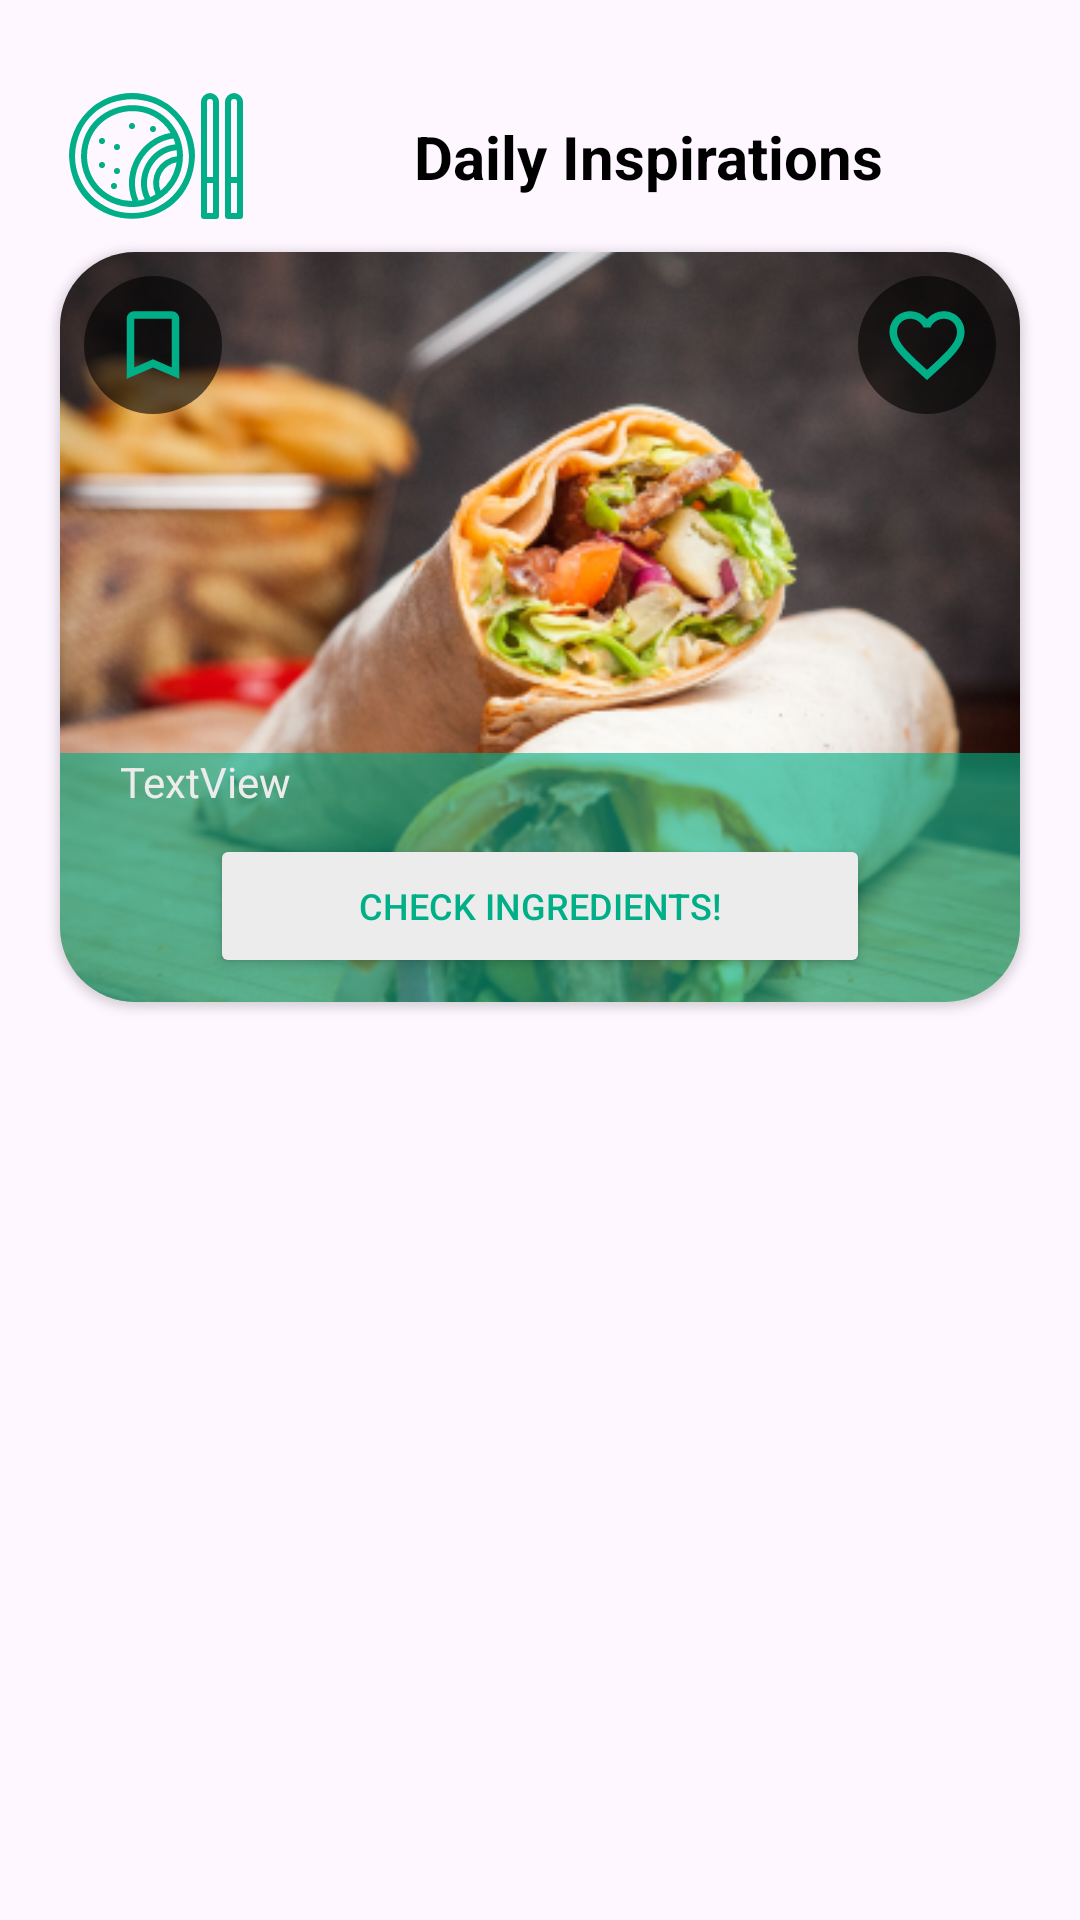

Write the Android layout XML for this screen, with the resource values it uses.
<!-- AndroidManifest.xml: application theme Theme.MasterCookbook -->
<!-- res/layout/fragment_home_list_header.xml -->
<?xml version="1.0" encoding="utf-8"?>
<androidx.constraintlayout.widget.ConstraintLayout xmlns:android="http://schemas.android.com/apk/res/android"
    xmlns:app="http://schemas.android.com/apk/res-auto"
    android:id="@+id/homeFragmentListHeader"
    android:layout_width="match_parent"
    android:layout_height="wrap_content">

    <androidx.cardview.widget.CardView
        android:id="@+id/homeFragmentCardHeader"
        android:layout_width="0dp"
        android:layout_height="250dp"
        android:layout_gravity="center"
        android:layout_marginEnd="20dp"
        app:cardCornerRadius="25dp"
        app:layout_constraintEnd_toEndOf="parent"
        app:layout_constraintStart_toStartOf="@+id/dailyInspirationImageView"
        app:layout_constraintTop_toBottomOf="@+id/dailyInspirationImageView">

        <androidx.constraintlayout.widget.ConstraintLayout
            android:layout_width="match_parent"
            android:layout_height="match_parent">

            <ImageView
                android:id="@+id/homeHeaderImageView"
                android:layout_width="0dp"
                android:layout_height="0dp"
                android:scaleType="centerCrop"
                android:src="@drawable/food_photo"
                app:layout_constraintBottom_toBottomOf="parent"
                app:layout_constraintEnd_toEndOf="parent"
                app:layout_constraintStart_toStartOf="parent"
                app:layout_constraintTop_toTopOf="parent" />

            <ImageButton
                android:id="@+id/homeHeaderCardFavoriteButton"
                android:layout_width="wrap_content"
                android:layout_height="wrap_content"
                android:layout_gravity="end|top"
                android:layout_marginTop="8dp"
                android:layout_marginEnd="8dp"
                android:background="@drawable/rounded_transparent_background"
                android:hapticFeedbackEnabled="true"
                android:padding="8dp"
                app:layout_constraintEnd_toEndOf="parent"
                app:layout_constraintTop_toTopOf="parent"
                app:srcCompat="@drawable/favorite_ic" />

            <androidx.constraintlayout.widget.Group
                android:layout_width="match_parent"
                android:layout_height="0dp"
                android:background="@drawable/card_text_background"
                app:constraint_referenced_ids="homeHeaderCardCheckIngredientsButton,homeHeaderCardTitleTextView"
                app:layout_constraintBottom_toBottomOf="parent"
                app:layout_constraintEnd_toEndOf="parent"
                app:layout_constraintStart_toStartOf="parent"
                app:layout_constraintTop_toTopOf="@+id/homeHeaderCardTitleTextView">


            </androidx.constraintlayout.widget.Group>

            <Button
                android:id="@+id/homeHeaderCardCheckIngredientsButton"
                android:layout_width="0dp"
                android:layout_height="wrap_content"
                android:layout_marginStart="50dp"
                android:layout_marginEnd="50dp"
                android:layout_marginBottom="8dp"
                android:backgroundTint="@color/on_primary"
                android:text="@string/check_ingredients_text"
                android:textColor="@color/primary"
                android:textSize="12sp"
                app:icon="@drawable/ingredients_ic"
                app:iconTint="@color/primary"
                app:layout_constraintBottom_toBottomOf="parent"
                app:layout_constraintEnd_toEndOf="parent"
                app:layout_constraintStart_toStartOf="parent"
                app:rippleColor="@color/primary" />

            <TextView
                android:id="@+id/homeHeaderCardTitleTextView"
                android:layout_width="0dp"
                android:layout_height="wrap_content"
                android:layout_marginStart="20dp"
                android:layout_marginEnd="20dp"
                android:layout_marginBottom="8dp"
                android:text="TextView"
                android:textColor="@color/on_primary"
                app:layout_constraintBottom_toTopOf="@+id/homeHeaderCardCheckIngredientsButton"
                app:layout_constraintEnd_toEndOf="parent"
                app:layout_constraintStart_toStartOf="parent" />

            <ImageButton
                android:id="@+id/homeHeaderCardBookmarkButton"
                android:layout_width="wrap_content"
                android:layout_height="wrap_content"
                android:layout_gravity="end|top"
                android:layout_marginStart="8dp"
                android:layout_marginTop="8dp"
                android:background="@drawable/rounded_transparent_background"
                android:hapticFeedbackEnabled="true"
                android:padding="8dp"
                app:layout_constraintStart_toStartOf="parent"
                app:layout_constraintTop_toTopOf="parent"
                app:srcCompat="@drawable/bookmark_ic" />


        </androidx.constraintlayout.widget.ConstraintLayout>

    </androidx.cardview.widget.CardView>

    <TextView
        android:id="@+id/dailyInspirationTextView"
        android:layout_width="wrap_content"
        android:layout_height="wrap_content"
        android:layout_marginStart="8dp"
        android:layout_marginEnd="20dp"
        android:text="@string/daily_inspirations_text"
        android:textAlignment="center"
        android:textColor="@color/black"
        android:textSize="20sp"
        android:textStyle="bold"
        app:layout_constraintBottom_toBottomOf="@+id/dailyInspirationImageView"
        app:layout_constraintEnd_toEndOf="parent"
        app:layout_constraintStart_toEndOf="@+id/dailyInspirationImageView"
        app:layout_constraintTop_toTopOf="@+id/dailyInspirationImageView" />

    <ImageView
        android:id="@+id/dailyInspirationImageView"
        android:layout_width="wrap_content"
        android:layout_height="wrap_content"
        android:layout_marginStart="20dp"
        android:layout_marginTop="20dp"
        android:src="@drawable/meal_of_the_day_ic"
        app:layout_constraintStart_toStartOf="parent"
        app:layout_constraintTop_toTopOf="parent" />
</androidx.constraintlayout.widget.ConstraintLayout>
<!-- resources referenced by this layout -->
<resources>
  <color name="black">#FF000000</color>
  <color name="on_primary">#ECECEC</color>
  <color name="primary">#00AF87</color>
  <!-- drawable bookmark_ic (drawable) -->
  <vector xmlns:android="http://schemas.android.com/apk/res/android" android:height="30dp" android:tint="#00AE87" android:viewportHeight="24" android:viewportWidth="24" android:width="30dp">
        
      <path android:fillColor="@android:color/white" android:pathData="M17,3L7,3c-1.1,0 -1.99,0.9 -1.99,2L5,21l7,-3 7,3L19,5c0,-1.1 -0.9,-2 -2,-2zM17,18l-5,-2.18L7,18L7,5h10v13z"/>
      
  </vector>
  <!-- drawable card_text_background (drawable) -->
  <?xml version="1.0" encoding="utf-8"?>
  <shape xmlns:android="http://schemas.android.com/apk/res/android">
      <solid android:color="@color/primary_faint"/>
  </shape>
  <!-- drawable favorite_ic (drawable) -->
  <vector xmlns:android="http://schemas.android.com/apk/res/android" android:height="30dp" android:tint="#00AE87" android:viewportHeight="24" android:viewportWidth="24" android:width="30dp">
        
      <path android:fillColor="@android:color/white" android:pathData="M16.5,3c-1.74,0 -3.41,0.81 -4.5,2.09C10.91,3.81 9.24,3 7.5,3 4.42,3 2,5.42 2,8.5c0,3.78 3.4,6.86 8.55,11.54L12,21.35l1.45,-1.32C18.6,15.36 22,12.28 22,8.5 22,5.42 19.58,3 16.5,3zM12.1,18.55l-0.1,0.1 -0.1,-0.1C7.14,14.24 4,11.39 4,8.5 4,6.5 5.5,5 7.5,5c1.54,0 3.04,0.99 3.57,2.36h1.87C13.46,5.99 14.96,5 16.5,5c2,0 3.5,1.5 3.5,3.5 0,2.89 -3.14,5.74 -7.9,10.05z"/>
      
  </vector>
  <!-- drawable food_photo: png bitmap (drawable, 200848 bytes) -->
  <!-- drawable ingredients_ic: vector/xml drawable (drawable, 5427 chars, omitted) -->
  <!-- drawable meal_of_the_day_ic: vector/xml drawable (drawable, 2594 chars, omitted) -->
  <!-- drawable rounded_transparent_background (drawable) -->
  <?xml version="1.0" encoding="utf-8"?>
  <selector xmlns:android="http://schemas.android.com/apk/res/android">
      <item>
          <shape>
              <corners android:radius="1000dp"/>
              <solid android:color="@color/light_black"/>
          </shape>
          <ripple android:color="@color/primary">
              <item android:id="@+id/mask"
                  android:drawable="@android:color/white"/>
          </ripple>
      </item>
  </selector>
  <string name="check_ingredients_text">Check Ingredients!</string>
  <string name="daily_inspirations_text">Daily Inspirations</string>
  <style name="Theme.MasterCookbook" parent="Base.Theme.MasterCookbook" />
  <color name="primary_faint">#9900AF87</color>
  <color name="light_black">#99000000</color>
  <style name="Base.Theme.MasterCookbook" parent="Theme.Material3.DayNight.NoActionBar">
          
          
      </style>
</resources>
